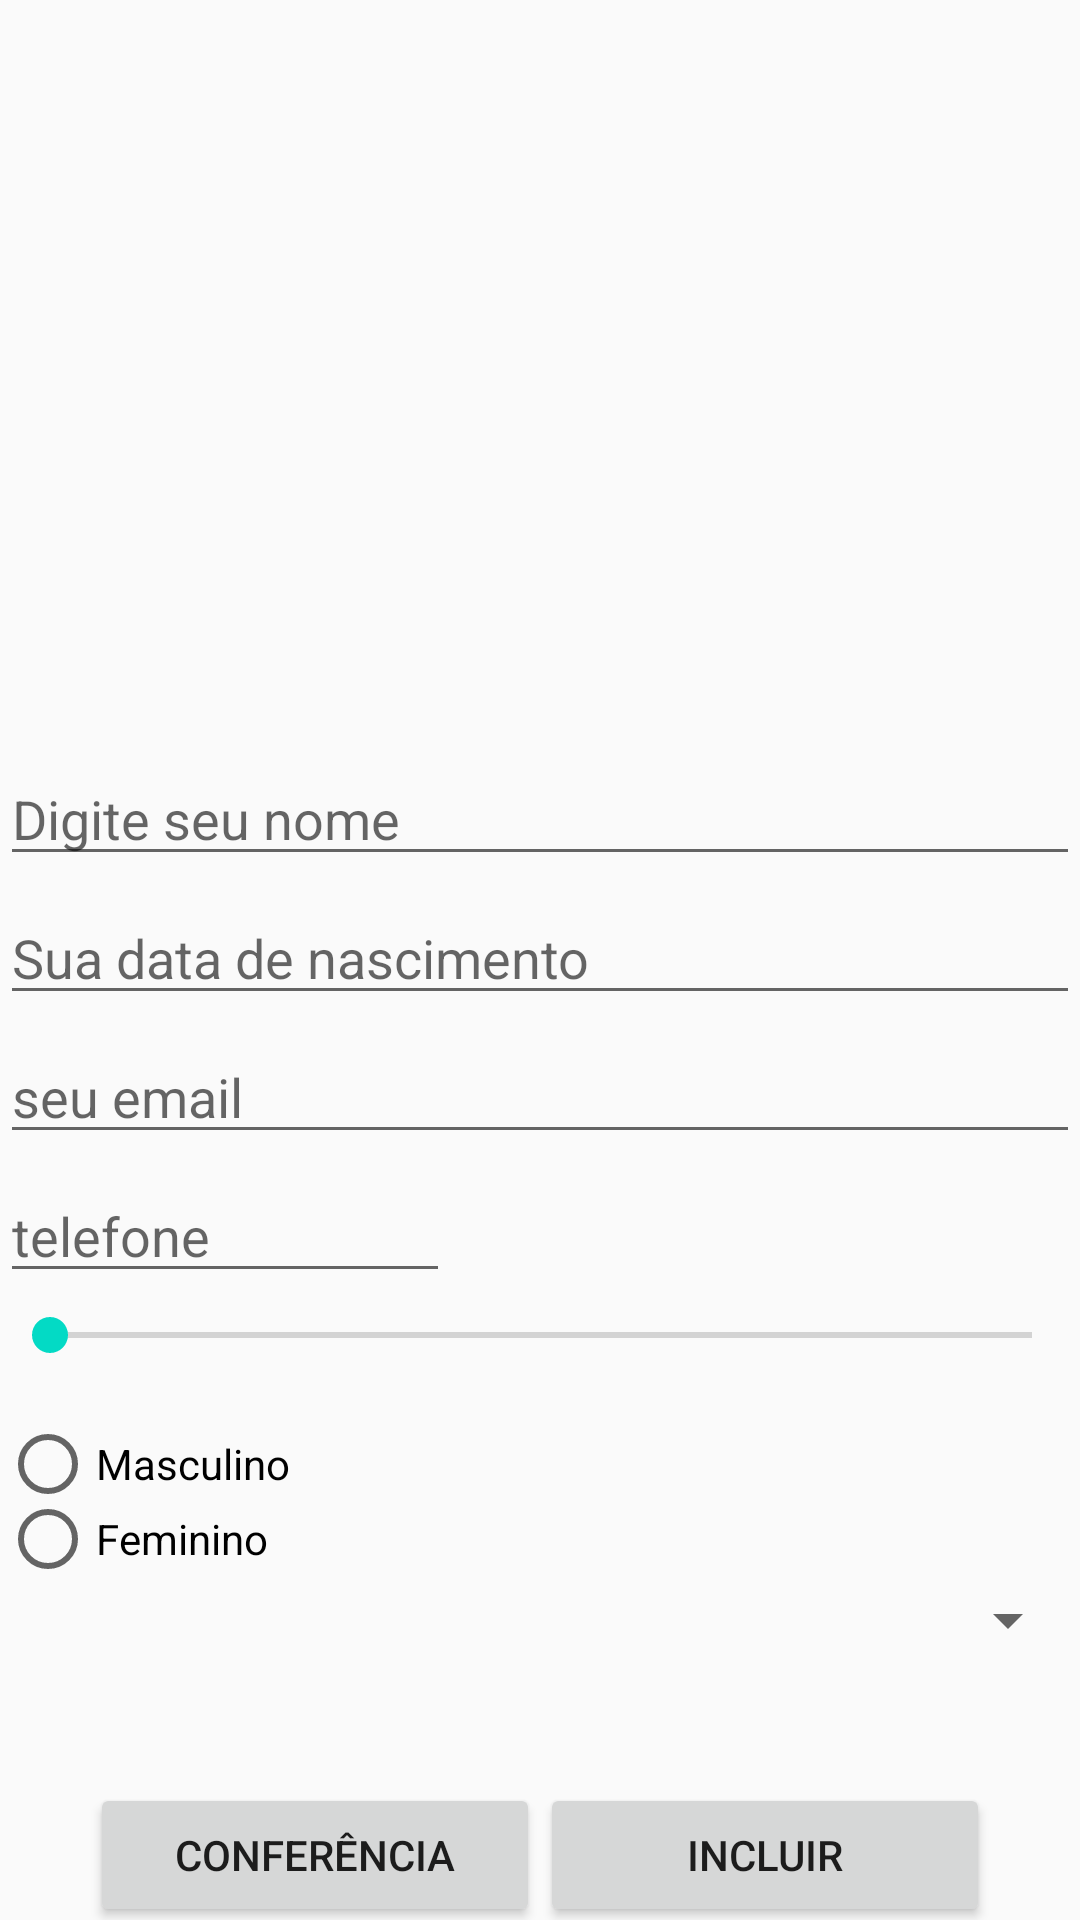

Layout XML and referenced resources for this Android screen:
<!-- AndroidManifest.xml: application theme AppTheme -->
<!-- res/layout/activity_main.xml -->
<?xml version="1.0" encoding="utf-8"?>
<android.support.constraint.ConstraintLayout xmlns:android="http://schemas.android.com/apk/res/android"
    xmlns:app="http://schemas.android.com/apk/res-auto"
    xmlns:tools="http://schemas.android.com/tools"
    android:layout_width="match_parent"
    android:layout_height="match_parent"
    tools:context=".MainActivity">

    <LinearLayout
        android:layout_width="match_parent"
        android:layout_height="match_parent"
        android:orientation="vertical"
        android:gravity="bottom">

        <EditText
            android:id="@+id/txtNome"
            android:layout_width="match_parent"
            android:layout_height="wrap_content"
            android:ems="10"
            android:hint="Digite seu nome"
            android:inputType="textPersonName"
            android:layout_marginTop="5dp"
            />

        <EditText
            android:id="@+id/txtData"
            android:layout_width="match_parent"
            android:layout_height="wrap_content"
            android:ems="10"
            android:hint="Sua data de nascimento"
            android:inputType="date"
            android:layout_marginTop="5dp"
            />

        <EditText
            android:id="@+id/txtEmail"
            android:layout_width="match_parent"
            android:layout_height="wrap_content"
            android:ems="10"
            android:hint="seu email"
            android:inputType="textEmailAddress"
            android:layout_marginTop="5dp"
            />

        <EditText
            android:id="@+id/txtCelular"
            android:layout_width="150dp"
            android:layout_height="wrap_content"
            android:ems="10"
            android:hint="telefone"
            android:inputType="phone"
            android:layout_marginTop="5dp"
            />

        <SeekBar
            android:id="@+id/seekRenda"
            android:layout_width="match_parent"
            android:layout_height="wrap_content"
            android:max="20000"
            android:progress="50"
            android:layout_marginTop="5dp"
            />

        <TextView
            android:id="@+id/txvValorRenda"
            android:layout_width="match_parent"
            android:layout_height="wrap_content" />

        <RadioGroup
            android:id="@+id/radgp"
            android:layout_width="100dp"
            android:layout_height="50dp">

            <RadioButton
                android:id="@+id/radbtnMasc"
                android:layout_width="100dp"
                android:layout_height="5dp"
                android:layout_weight="1"
                android:text="Masculino"
                android:visibility="visible"
                android:layout_marginTop="5dp"
                />

            <RadioButton
                android:id="@+id/radbtnFem"
                android:layout_width="100dp"
                android:layout_height="5dp"
                android:layout_weight="1"
                android:text="Feminino"
                android:layout_marginTop="5dp"
                />

        </RadioGroup>

        <Spinner
            android:id="@+id/spnEstado"
            android:layout_width="match_parent"
            android:layout_height="wrap_content"
            android:layout_marginTop="5dp"
            />

        <LinearLayout
            android:layout_width="match_parent"
            android:layout_height="wrap_content"
            android:orientation="horizontal"
            android:gravity="center"
            android:layout_marginTop="35dp"
            >

            <Button
            android:id="@+id/btnConfere"
            android:layout_width="150dp"
            android:layout_height="wrap_content"
            android:text="CONFERÊNCIA"
            android:layout_marginTop="5dp"
            />

            <Button
            android:id="@+id/btnIncluir"
            android:layout_width="150dp"
            android:layout_height="wrap_content"
            android:layout_marginTop="5dp"
            android:text="INCLUIR"
                />

        </LinearLayout>
    </LinearLayout>
</android.support.constraint.ConstraintLayout>
<!-- resources referenced by this layout -->
<resources>
  <style name="AppTheme" parent="Theme.AppCompat.Light.DarkActionBar">
          
          <item name="colorPrimary">@color/colorPrimary</item>
          <item name="colorPrimaryDark">@color/colorPrimaryDark</item>
          <item name="colorAccent">@color/colorAccent</item>
      </style>
  <!-- not gathered from this repository: default colours our renderer supplied (Android Studio template values) -->
  <color name="colorPrimary">#FF6200EE</color>
  <color name="colorPrimaryDark">#FF3700B3</color>
  <color name="colorAccent">#FF03DAC5</color>
</resources>
